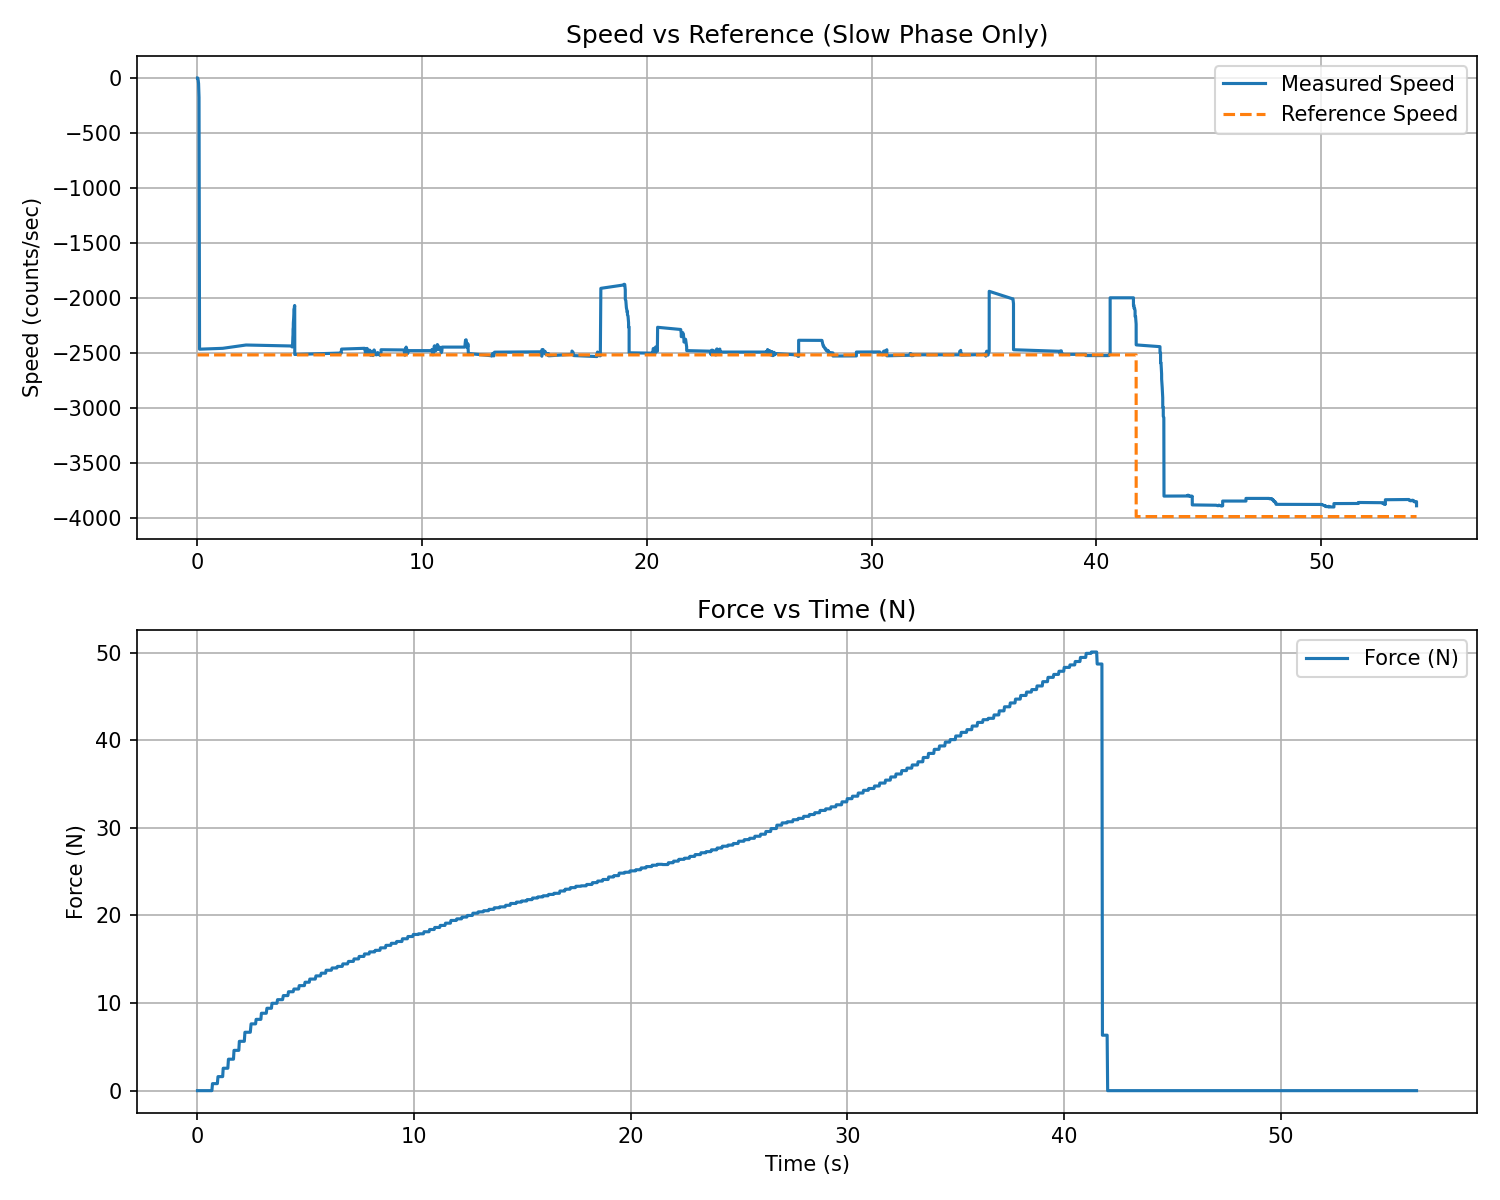

Data behind this chart, as committed beside it:
t_rel_s, force_N, force_kgf
0.024, 0.000000, 0.000000
0.04846, 0.000000, 0.000000
0.07304, 0.000000, 0.000000
0.0975, 0.000000, 0.000000
0.1247, 0.000000, 0.000000
0.1557, 0.000000, 0.000000
0.1853, 0.000000, 0.000000
0.2129, 0.000000, 0.000000
0.2397, 0.000000, 0.000000
0.2717, 0.000000, 0.000000
0.3037, 0.000000, 0.000000
0.3442, 0.000000, 0.000000
0.3757, 0.000000, 0.000000
0.4003, 0.000000, 0.000000
0.4277, 0.000000, 0.000000
0.4597, 0.000000, 0.000000
0.4917, 0.000000, 0.000000
0.518, 0.000000, 0.000000
0.5476, 0.000000, 0.000000
0.5721, 0.000000, 0.000000
0.6037, 0.000000, 0.000000
0.6281, 0.000000, 0.000000
0.6557, 0.000000, 0.000000
0.6877, 0.000000, 0.000000
0.7159, 0.8009, 0.08167
0.7477, 0.8009, 0.08167
0.7721, 0.8009, 0.08167
0.8037, 0.8009, 0.08167
0.8317, 0.8009, 0.08167
0.8562, 0.8009, 0.08167
0.8837, 0.8009, 0.08167
0.9116, 0.8009, 0.08167
0.9401, 0.8009, 0.08167
0.9696, 1.602, 0.1633
0.9958, 1.602, 0.1633
1.02, 1.602, 0.1633
1.045, 1.602, 0.1633
1.072, 1.602, 0.1633
1.112, 1.602, 0.1633
1.136, 1.602, 0.1633
1.161, 1.602, 0.1633
1.185, 1.602, 0.1633
1.21, 2.558, 0.2608
1.235, 2.558, 0.2608
1.259, 2.558, 0.2608
1.284, 2.558, 0.2608
1.316, 2.558, 0.2608
1.344, 2.558, 0.2608
1.368, 2.558, 0.2608
1.399, 2.558, 0.2608
1.423, 2.558, 0.2608
1.452, 3.591, 0.3662
1.48, 3.591, 0.3662
1.516, 3.591, 0.3662
1.548, 3.591, 0.3662
1.573, 3.591, 0.3662
1.602, 3.591, 0.3662
1.63, 3.591, 0.3662
1.656, 3.591, 0.3662
1.684, 3.591, 0.3662
... 2,201 more rows
